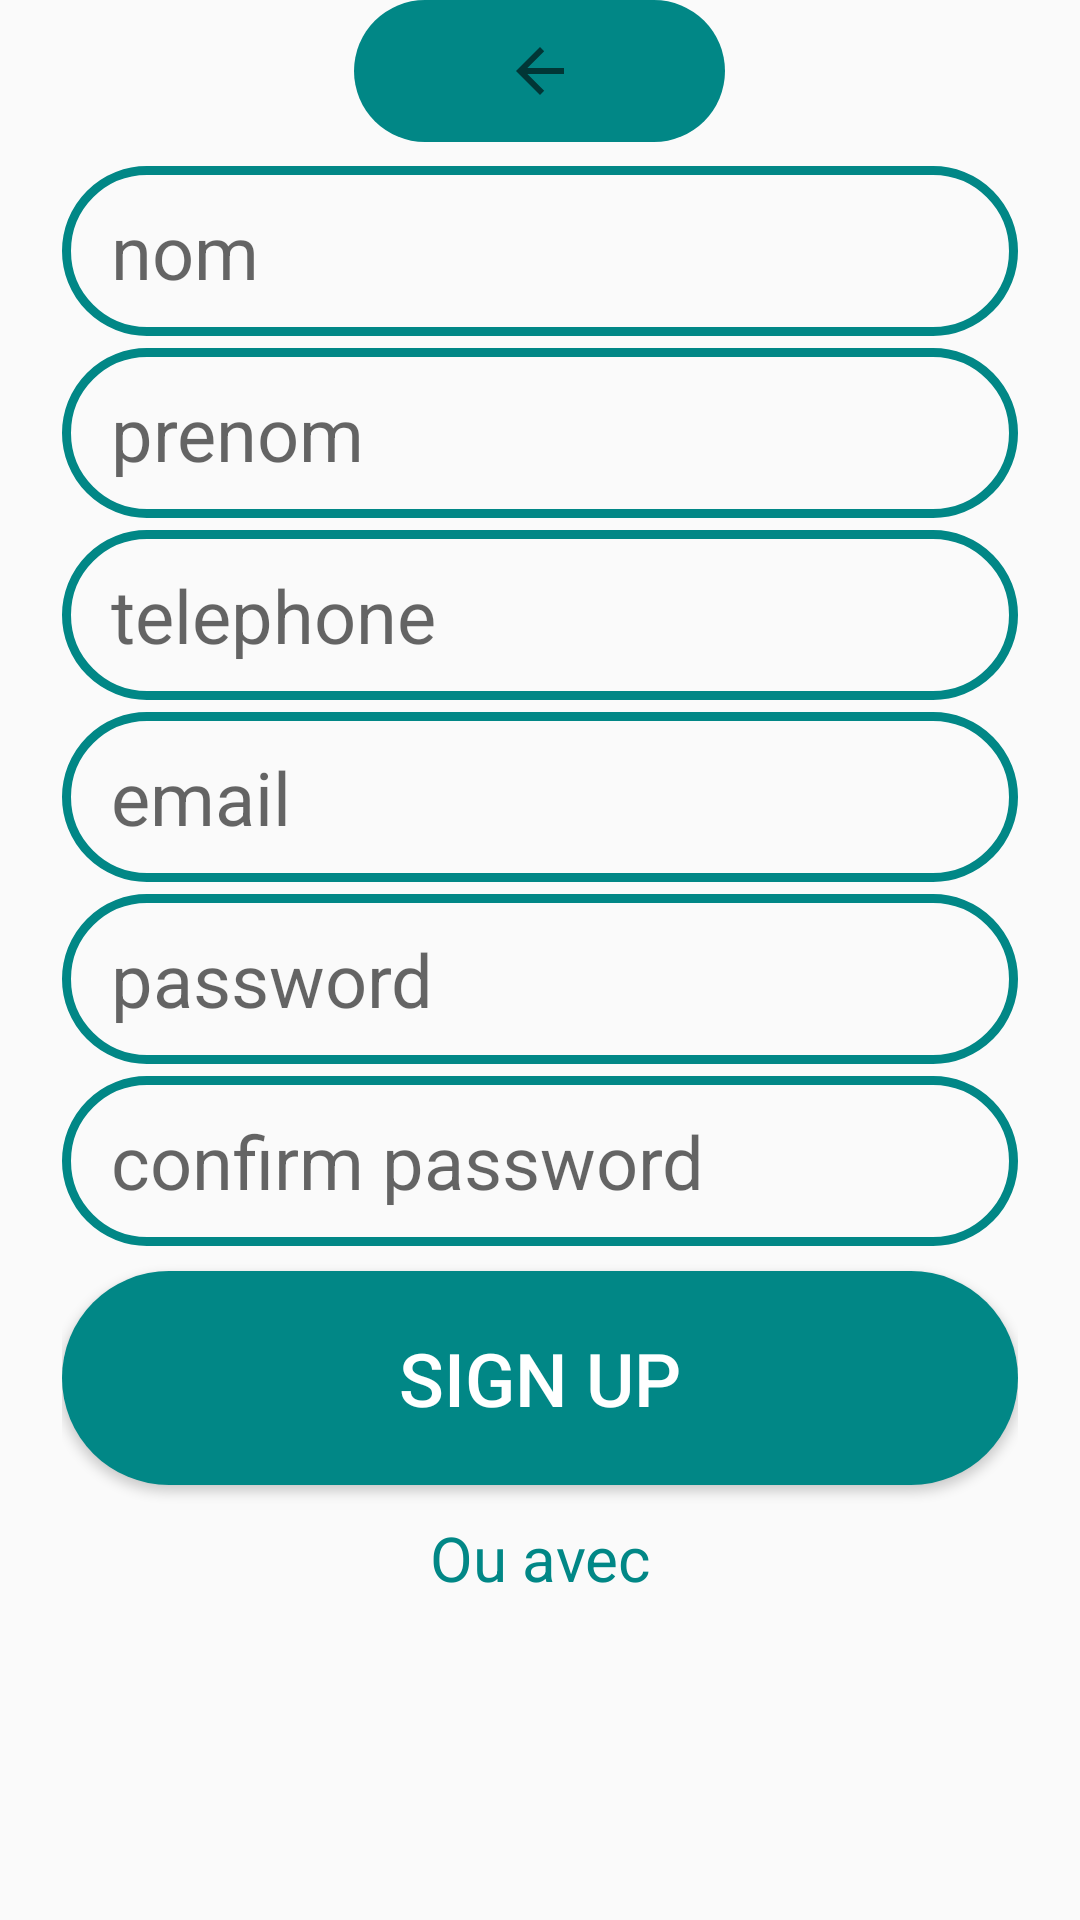

Write the Android layout XML for this screen, with the resource values it uses.
<!-- AndroidManifest.xml: application theme Theme.ContactPro -->
<!-- res/layout/signup.xml -->
<?xml version="1.0" encoding="utf-8"?>
<LinearLayout xmlns:android="http://schemas.android.com/apk/res/android"
    android:orientation="vertical"
    android:layout_width="match_parent"
    android:layout_height="match_parent">
    <LinearLayout
        android:orientation="vertical"
        android:layout_width="match_parent"
        android:layout_height="wrap_content"
        android:layout_weight="4"
        android:paddingRight="10pt"
        android:paddingLeft="10pt"
        >
        <ImageButton
            android:id="@+id/retrun"
            android:layout_width="60pt"
            android:layout_height="wrap_content"
            android:layout_gravity="center"
            android:layout_weight="1"
            android:background="@drawable/round"
            android:src="?attr/actionModeCloseDrawable"
            android:layout_marginBottom="2pt"
            />

        <EditText
            android:id="@+id/nom"
            android:layout_width="match_parent"
            android:layout_height="wrap_content"
            android:hint="nom"
            android:layout_weight="1"
            android:background="@drawable/input"
            android:drawablePadding="8pt"
            android:textSize="12pt"
            android:paddingLeft="8pt"
            android:layout_marginTop="2pt"
            />
        <EditText
            android:id="@+id/prenom"
            android:layout_width="match_parent"
            android:layout_height="wrap_content"
            android:hint="prenom"
            android:layout_weight="1"
            android:background="@drawable/input"
            android:drawablePadding="8pt"
            android:textSize="12pt"
            android:paddingLeft="8pt"
            android:layout_marginTop="2pt"
            />
        <EditText
            android:id="@+id/telephone"
            android:layout_width="match_parent"
            android:layout_height="wrap_content"
            android:hint="telephone"
            android:layout_weight="1"
            android:background="@drawable/input"
            android:drawablePadding="8pt"
            android:textSize="12pt"
            android:paddingLeft="8pt"
            android:layout_marginTop="2pt"
            />
        <EditText
            android:id="@+id/email"
            android:layout_width="match_parent"
            android:layout_height="wrap_content"
            android:hint="email"
            android:layout_weight="1"
            android:background="@drawable/input"
            android:drawablePadding="8pt"
            android:textSize="12pt"
            android:paddingLeft="8pt"
            android:layout_marginTop="2pt"
            />
        <EditText
            android:id="@+id/password"
            android:layout_width="match_parent"
            android:layout_height="wrap_content"
            android:hint="password"
            android:layout_weight="1"
            android:background="@drawable/input"
            android:drawablePadding="8pt"
            android:textSize="12pt"
            android:paddingLeft="8pt"
            android:layout_marginTop="2pt"
            />
        <EditText
            android:id="@+id/cpassword"
            android:layout_width="match_parent"
            android:layout_height="wrap_content"
            android:hint="confirm password"
            android:layout_weight="1"
            android:background="@drawable/input"
            android:drawablePadding="8pt"
            android:textSize="12pt"
            android:paddingLeft="8pt"
            android:layout_marginTop="2pt"
            />

        <Button
            android:id="@+id/btnsignup"
            android:layout_width="match_parent"
            android:layout_height="wrap_content"
            android:text="Sign Up"
            android:layout_weight="1"
            android:background="@drawable/round"
            android:textSize="12pt"
            android:textColor="@color/white"
            android:layout_marginTop="4pt"
            android:layout_marginBottom="2pt"
            />
        <TextView
            android:layout_width="match_parent"
            android:layout_height="wrap_content"
            android:text="Ou avec"
            android:textColor="@color/teal_700"
            android:gravity="center"
            android:textSize="10pt"
            android:layout_marginTop="3pt"
            />

    </LinearLayout>

    <LinearLayout
        android:layout_width="match_parent"
        android:layout_height="wrap_content"
        android:layout_weight="1"
        android:gravity="center"
        >
        <ImageView
            android:layout_width="60dp"
            android:layout_height="60dp"
            android:layout_marginRight="25dp"
            android:src="@drawable/google"
            />
        <ImageView
            android:layout_width="60dp"
            android:layout_height="60dp"
            android:layout_marginRight="25dp"
            android:src="@drawable/facebook"
            />
        <ImageView
            android:layout_width="60dp"
            android:layout_height="60dp"
            android:layout_marginRight="25dp"
            android:src="@drawable/google"
            />

    </LinearLayout>


</LinearLayout>
<!-- resources referenced by this layout -->
<resources>
  <!-- drawable input (drawable) -->
  <?xml version="1.0" encoding="utf-8"?>
  <shape xmlns:android="http://schemas.android.com/apk/res/android">
      <stroke
          android:width="3dp"
          android:color="@color/teal_700"/>
      <corners
          android:bottomLeftRadius="35dp"
          android:bottomRightRadius="35dp"
          android:topLeftRadius="35dp"
          android:topRightRadius="35dp" />
  </shape>
  <!-- drawable round (drawable) -->
  <?xml version="1.0" encoding="utf-8"?>
  <shape xmlns:android="http://schemas.android.com/apk/res/android">
      <solid android:color="@color/teal_700"/>
      <corners
          android:bottomLeftRadius="45dp"
          android:bottomRightRadius="45dp"
          android:topLeftRadius="45dp"
          android:topRightRadius="45dp" />
  </shape>
  <style name="Theme.ContactPro" parent="Theme.AppCompat.Light.NoActionBar">
          
          <item name="colorPrimary">@color/purple_500</item>
          <item name="colorPrimaryVariant">@color/purple_700</item>
          <item name="colorOnPrimary">@color/white</item>
          
          <item name="colorSecondary">@color/teal_200</item>
          <item name="colorSecondaryVariant">@color/teal_700</item>
          <item name="colorOnSecondary">@color/black</item>
          
          <item name="android:statusBarColor">?attr/colorPrimaryVariant</item>
          
      </style>
  <!-- not gathered from this repository: default colours our renderer supplied (Android Studio template values) -->
  <color name="purple_500">#FF6200EE</color>
  <color name="purple_700">#FF3700B3</color>
  <color name="teal_200">#FF03DAC5</color>
  <color name="teal_700">#FF018786</color>
  <color name="black">#FF000000</color>
  <color name="white">#FFFFFFFF</color>
</resources>
